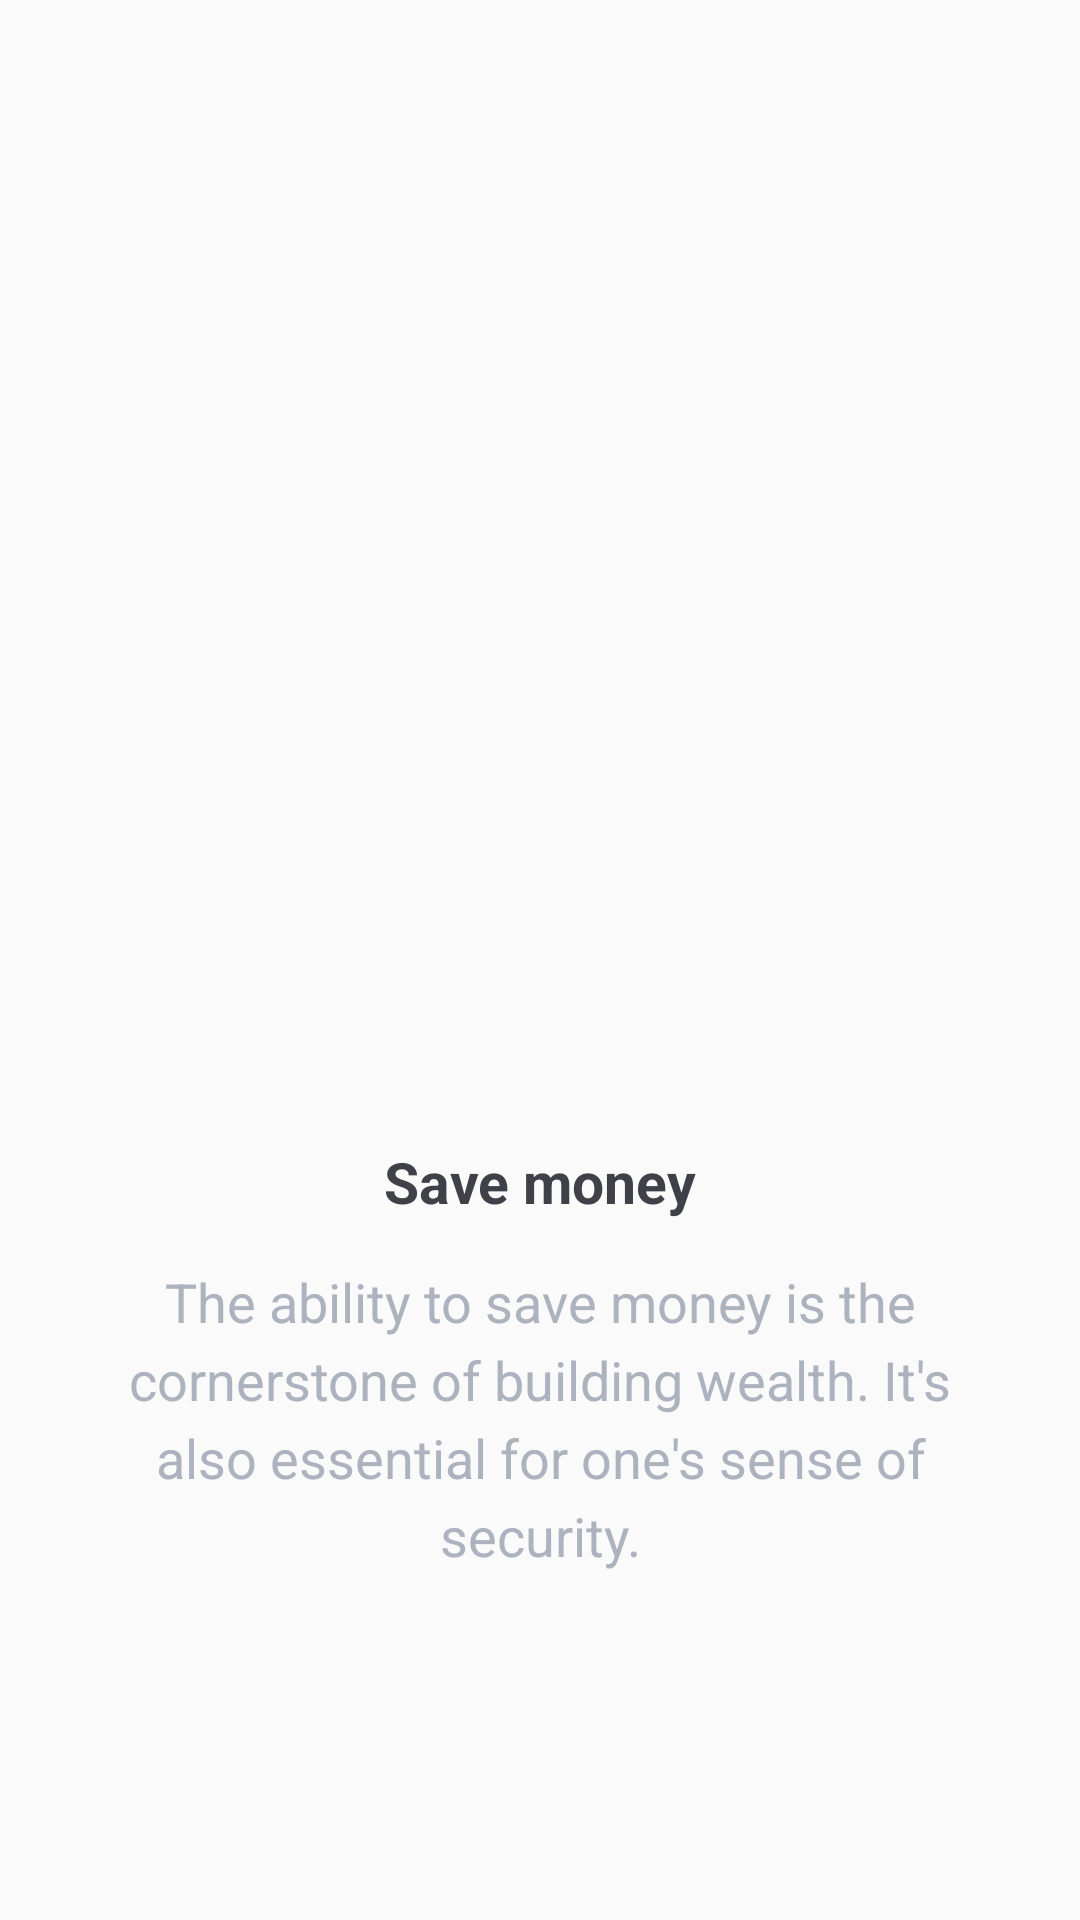

Reconstruct the res/layout file that produces this screen, plus the resources it refers to.
<!-- AndroidManifest.xml: application theme AppTheme -->
<!-- res/layout/fragment1.xml -->
<?xml version="1.0" encoding="utf-8"?>
<androidx.constraintlayout.widget.ConstraintLayout xmlns:android="http://schemas.android.com/apk/res/android"
    xmlns:app="http://schemas.android.com/apk/res-auto"
    android:layout_width="match_parent"
    android:layout_height="wrap_content"
    android:background="@android:color/transparent"
    >


    <ImageView
        android:id="@+id/imageView2"
        android:layout_width="wrap_content"
        android:layout_height="wrap_content"
        android:scaleType="fitXY"
        android:src="@drawable/iconfinder_money"
        app:layout_constraintBottom_toBottomOf="@+id/textView2"
        app:layout_constraintEnd_toEndOf="parent"
        app:layout_constraintHorizontal_bias="0.5"
        app:layout_constraintStart_toStartOf="parent"
        app:layout_constraintTop_toTopOf="parent"
        app:layout_constraintVertical_bias="0.120000005" />

    <TextView
        android:id="@+id/text_heading"
        android:layout_width="wrap_content"
        android:layout_height="wrap_content"
        android:text="Save money"
        android:textColor="#3e4148"
        android:textSize="@dimen/fr1_titlesize"
        android:textStyle="bold"
        app:layout_constraintBottom_toBottomOf="parent"
        app:layout_constraintEnd_toEndOf="parent"
        app:layout_constraintStart_toStartOf="parent"
        app:layout_constraintTop_toTopOf="parent"
        app:layout_constraintVertical_bias="0.62" />

    <TextView
        android:id="@+id/textView2"
        android:layout_width="wrap_content"
        android:layout_height="wrap_content"
        android:layout_marginTop="@dimen/dp24"
        android:gravity="center"
        android:lineSpacingExtra="@dimen/dp6"
        android:paddingLeft="@dimen/fr1_contentpadding"

        android:paddingRight="@dimen/fr1_contentpadding"
        android:text="The ability to save money is the cornerstone of building wealth. It's also essential for one's sense of security."
        android:textColor="#adb2bf"

        android:textSize="@dimen/fr1_contentsize"
        app:layout_constraintEnd_toEndOf="parent"
        app:layout_constraintHorizontal_bias="0.0"
        app:layout_constraintStart_toStartOf="parent"
        app:layout_constraintTop_toBottomOf="@+id/text_heading" />


</androidx.constraintlayout.widget.ConstraintLayout>
<!-- resources referenced by this layout -->
<resources>
  <dimen name="dp24">15dp</dimen>
  <dimen name="dp6">5dp</dimen>
  <dimen name="fr1_contentpadding">40dp</dimen>
  <dimen name="fr1_contentsize">18sp</dimen>
  <dimen name="fr1_titlesize">19sp</dimen>
  <style name="AppTheme" parent="Theme.AppCompat.Light.NoActionBar">
          
          <item name="colorPrimary">#5c8aea</item>
          <item name="colorPrimaryDark">#345499</item>
          <item name="colorAccent">@color/colorAccent</item>
      </style>
  <color name="colorAccent">#D81B60</color>
</resources>
